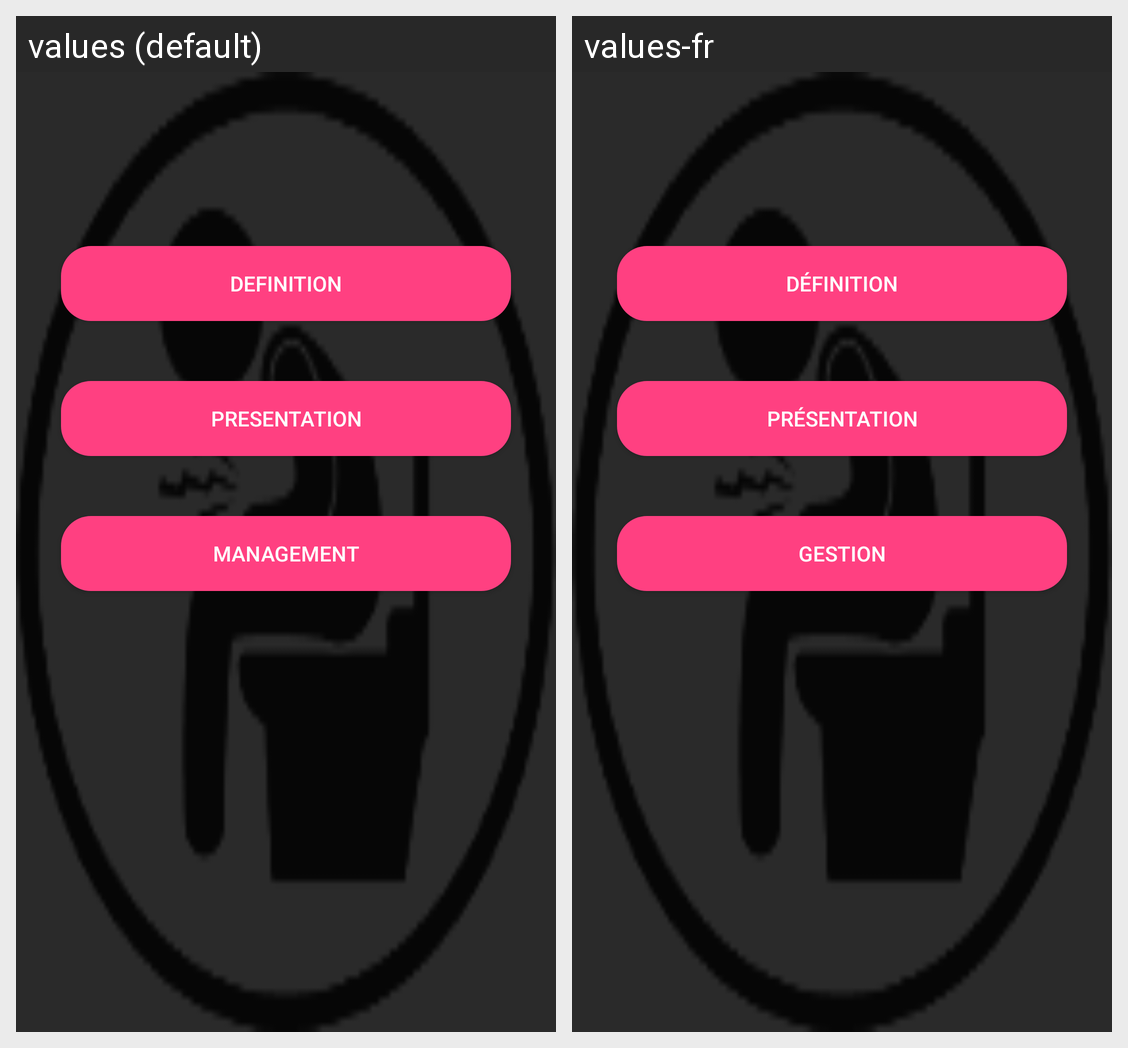

This grid shows one Android layout under two languages. Give, for every string resource on the screen, its name, the default text and each shown locale's text.
Android screen res/layout/content_acute_diarrhoea.xml rendered under 2 locales, left to right: values (default), values-fr. Device: Nexus 5 (rendered at 1080×1920; each locale shown at half size, 540×960, under a caption strip naming it); theme AppTheme.
Strings drawn on this screen, with the default value and each locale's value (text and hints the layout hard-codes, and strings that could not be matched under every locale, appear in the picture but are not listed):

title_activity_definition_acute_diarrhoea
  values: Definition
  values-fr: Définition

title_activity_presentation_acute_diarrhoea
  values: Presentation
  values-fr: Présentation

title_activity_management_acute_diarrhoea
  values: Management
  values-fr: Gestion
